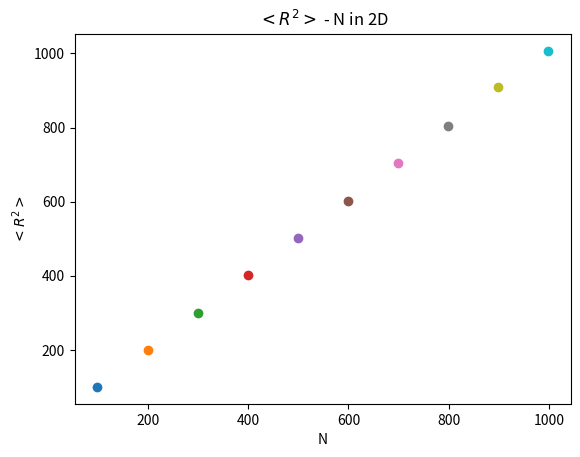

This figure's Python source:
import random
import numpy as np
import pathlib  # needed to create folder
import matplotlib.pyplot as plt  # needed for graphs
from tqdm import trange # progress bar

#####################################
# Function to save images to folder #
#####################################


def savim(dir, name):
    path = pathlib.Path(f"./{dir}")
    path.mkdir(exist_ok=True,  # Without exist_ok=True,FileExistsError show up if folder already exists
               parents=True)  # Missing parents of the path are created.
    plt.savefig(f'./{dir}/{name}.png', dpi=dpisiz)
    print(f'Saved image at location: ./{dir}/{name}.png')


print('Program started running!')
dpisiz = 1000
N = 1000  # random walk steps
repeats = 10000
rval = np.zeros((repeats, 10))
a = {99, 199, 299, 399, 499, 599, 699, 799, 899, 999}
for l in trange(repeats):
    random.seed(4397 + l)
    y = 0
    x = 0
    for i in range(N):
        rand = random.random()
        if rand < 0.25:
            y = y + 1
        elif rand < 0.5:
            y = y - 1
        elif rand < 0.75:
            x = x + 1
        else:
            x = x - 1
        if i in a:  # https://stackoverflow.com/a/58844693 change in to a faster method
            k = round(0.01*i-0.99)
            rval[l, k] = y ** 2+x**2
fig = plt.figure()
ax = plt.axes()
for i in range(10):
    plt.plot(100*i+99, np.average(rval[:, i]), 'o')
ax.set_ylabel('$<R^{2}>$')
ax.set_title('$<R^{2}>$ - N in 2D')
ax.set_xlabel('N')
savim('images', 'problem1_task3b_plot')
print('Program finished running!')
